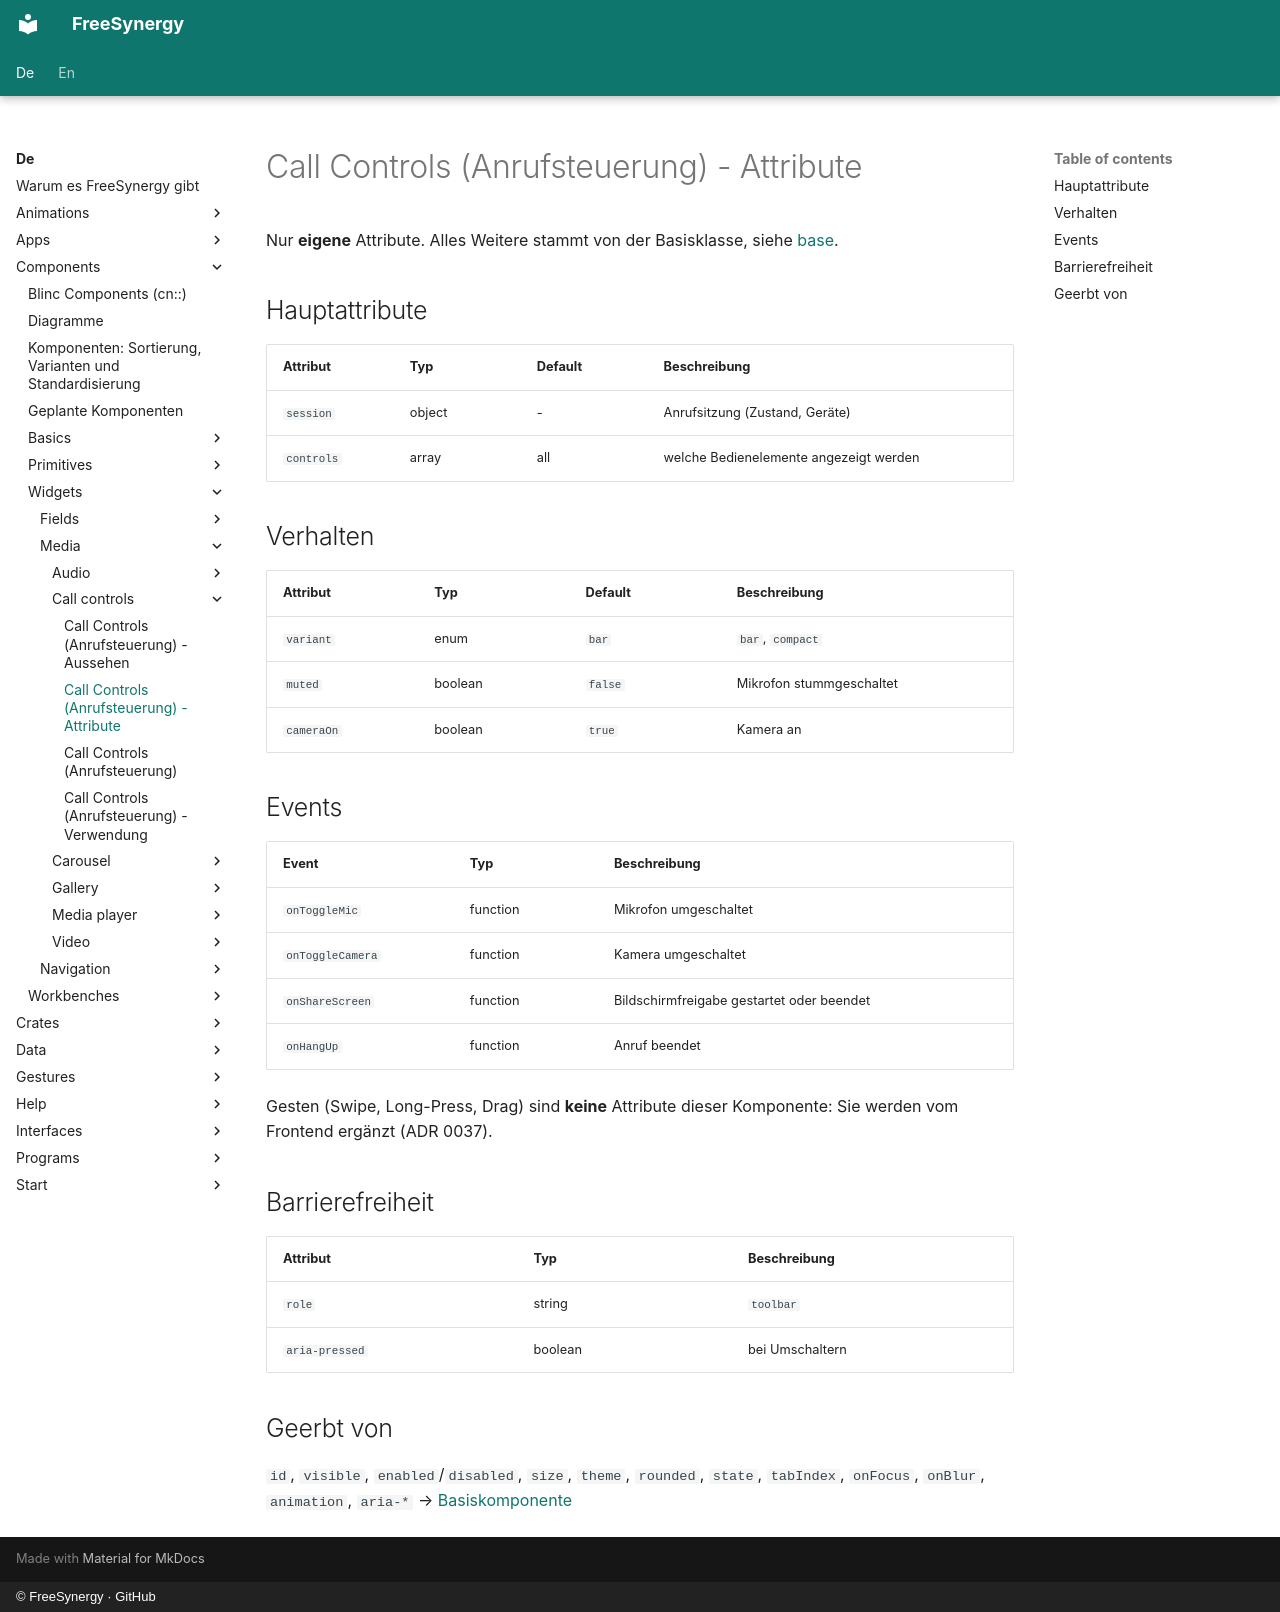

repository: FreeSynergy/fs-documentation · page: de/components/widgets/media/call-controls/attributes/index.html · generator: mkdocs · copyright: © FreeSynergy · GitHub

# Call Controls (Anrufsteuerung) - Attribute

Nur **eigene** Attribute. Alles Weitere stammt von der Basisklasse, siehe
[base](../../../primitives/basics/base.md).

## Hauptattribute

| Attribut | Typ | Default | Beschreibung |
|---|---|---|---|
| `session` | object | - | Anrufsitzung (Zustand, Geräte) |
| `controls` | array | all | welche Bedienelemente angezeigt werden |

## Verhalten

| Attribut | Typ | Default | Beschreibung |
|---|---|---|---|
| `variant` | enum | `bar` | `bar`, `compact` |
| `muted` | boolean | `false` | Mikrofon stummgeschaltet |
| `cameraOn` | boolean | `true` | Kamera an |

## Events

| Event | Typ | Beschreibung |
|---|---|---|
| `onToggleMic` | function | Mikrofon umgeschaltet |
| `onToggleCamera` | function | Kamera umgeschaltet |
| `onShareScreen` | function | Bildschirmfreigabe gestartet oder beendet |
| `onHangUp` | function | Anruf beendet |

Gesten (Swipe, Long-Press, Drag) sind **keine** Attribute dieser Komponente: Sie werden vom Frontend ergänzt (ADR 0037).

## Barrierefreiheit

| Attribut | Typ | Beschreibung |
|---|---|---|
| `role` | string | `toolbar` |
| `aria-pressed` | boolean | bei Umschaltern |

## Geerbt von

`id`, `visible`, `enabled`/`disabled`, `size`, `theme`, `rounded`, `state`, `tabIndex`,
`onFocus`, `onBlur`, `animation`, `aria-*` → [Basiskomponente](../../../primitives/basics/base.md)
